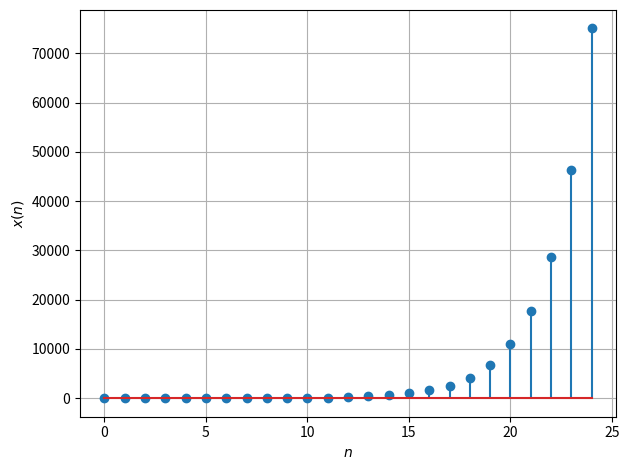

The matplotlib source for this figure:
from matplotlib import pyplot as plt

x = [1, 1]   # x[0] = x[1] = 1

for i in range(23): 
  x.append(x[-1] + x[-2])
 
plt.stem(range(len(x)), x)
plt.grid()
plt.xlabel('$n$')
plt.ylabel('$x(n)$')
plt.tight_layout()
plt.show()
